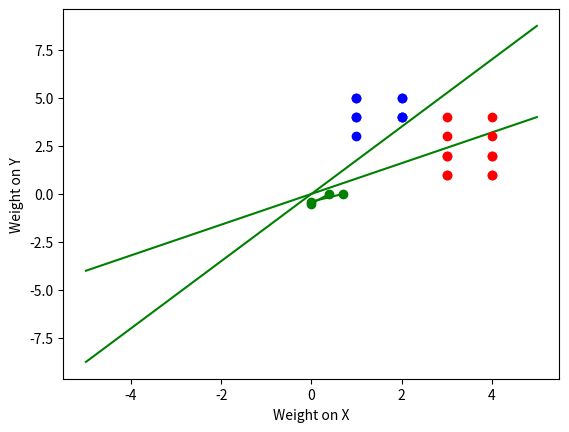

This chart was generated by the following Python code:
import numpy as np
import matplotlib.pyplot as plt
def perceptron_learning_rule(input_vectors, targets):
    no_of_inputs = 2  # rabbit or bears
    weights = np.zeros(no_of_inputs)
    bias = np.zeros(1)
    epochs = 200  # iterations
    epochs_count = 0
    learning_rate = 0.1
    error = []
    for i in range(epochs):
        for inputs, target in zip(input_vectors, targets):
            rule = np.dot(inputs, weights) + bias  # n = w.p + b
            if rule > 0:
                activation = 1
            else:
                activation = 0
            error.append(target - activation)  # e[i] = t[i] - a
            weights += learning_rate * (target - activation) * inputs
            bias += learning_rate * (target - activation)
            epochs_count += 1
    plt.plot(np.array([0, weights[0]]), np.array([weights[1], 0]), 'go-')
    plt.xlabel("Weight on X")
    plt.ylabel("Weight on Y")
    plt.show()
    m = -weights[0] / weights[1]
    x = np.linspace(-5, 5)
    y = m * x - bias / weights[1]
    for i in range(len(targets)):
        plt.plot(input_vectors[i][0], input_vectors[i][1], 'ro' if (targets[i] == 1.0) else 'bo')
    plt.plot(x, y, 'g-')
    plt.show()
    print("The decision boundary is of weight: ", weights)
# First Trial
input_vectors = [np.array([1, 4]), np.array([1, 5]),
                 np.array([2, 4]), np.array([2, 5]), np.array([3, 1]),
                 np.array([3, 2]), np.array([4, 1]), np.array([4, 2])]
targets = np.array([0, 0, 0, 0, 1, 1, 1, 1])
perceptron_learning_rule(input_vectors, targets)
# Second Trial
input_vectors2= [np.array([1, 3]), np.array([1, 4]), np.array([1, 5]),
                 np.array([2, 4]), np.array([2, 4]), np.array([2, 5]),
                 np.array([3, 1]), np.array([3, 2]), np.array([3, 3]), np.array([3, 4]),
                 np.array([4, 1]), np.array([4, 2]), np.array([4, 3]), np.array([4, 4])]
targets2 = np.array([0, 0, 0, 0, 0, 0, 1, 1, 1, 1, 1, 1, 1, 1])
perceptron_learning_rule(input_vectors2, targets2)
